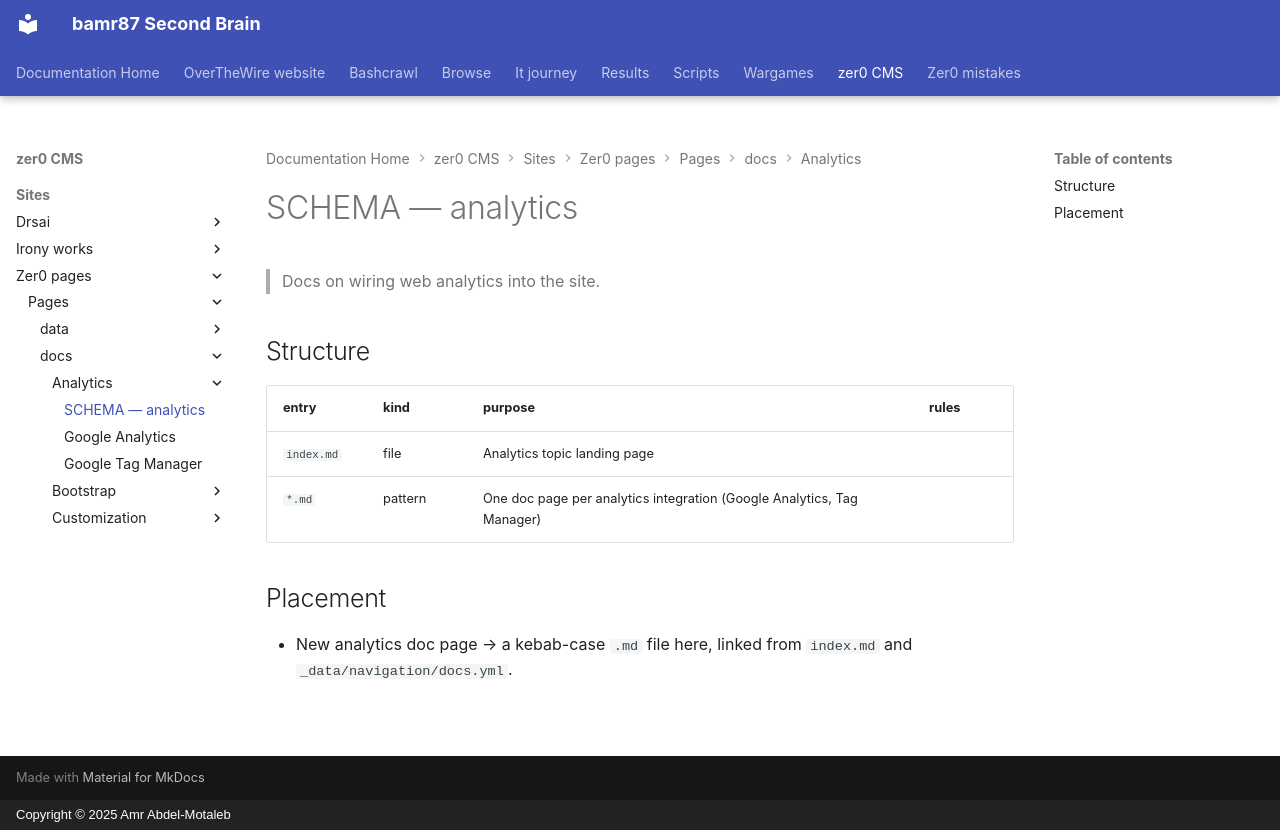

repository: bamr87/README · page: zer0-CMS/sites/zer0-pages/pages/_docs/analytics/SCHEMA/index.html · generator: mkdocs · copyright: Copyright © 2025 Amr Abdel-Motaleb

---
coverage: listed
schema: '0.1'
source_file: sites/zer0-pages/pages/_docs/analytics/SCHEMA.md
source_repo: bamr87/zer0-CMS
source_url: https://github.com/bamr87/zer0-CMS/blob/main/sites/zer0-pages/pages/_docs/analytics/SCHEMA.md
title: SCHEMA — analytics
---

# SCHEMA — analytics

> Docs on wiring web analytics into the site.

## Structure

| entry | kind | purpose | rules |
|---|---|---|---|
| `index.md` | file | Analytics topic landing page | |
| `*.md` | pattern | One doc page per analytics integration (Google Analytics, Tag Manager) | |

## Placement

- New analytics doc page → a kebab-case `.md` file here, linked from `index.md` and `_data/navigation/docs.yml`.
